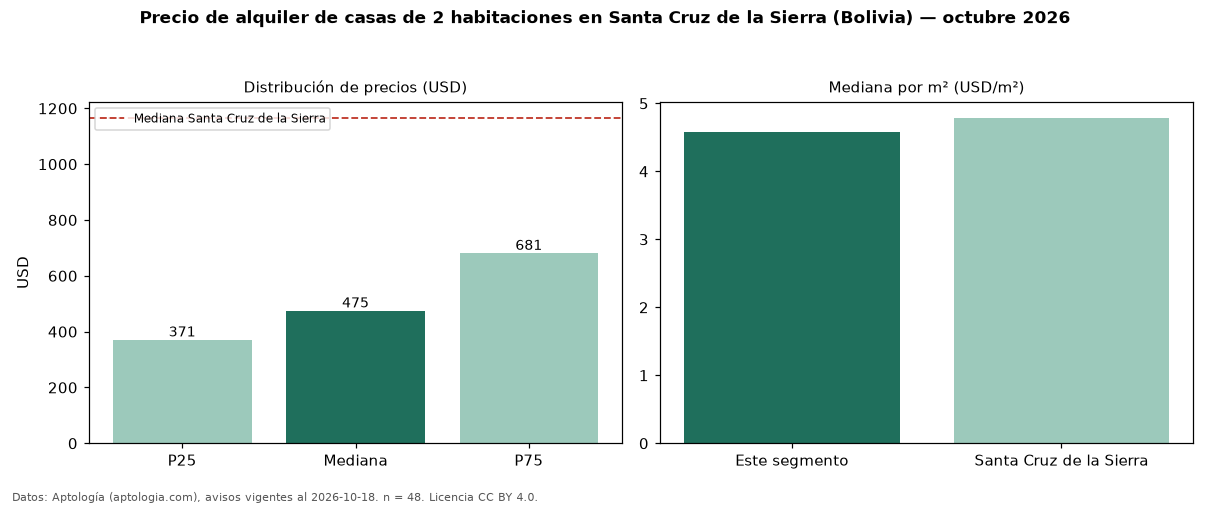

Values plotted in this chart, from the file beside it:
seccion, metrica, valor, moneda, n
precio, p25, 371.0, USD, 48
precio, mediana, 475.0, USD, 48
precio, p75, 681.2, USD, 48
precio, minimo, 200.0, USD, 48
precio, maximo, 2700, USD, 48
m2, mediana_precio_m2, 4.58, USD, 38
m2, area_mediana_m2, 110.0, m2, 38
banos, mediana_banos, 2.0, , 
parqueadero, pct_con_parqueadero, 100.0, %, 33
habitaciones, 2, 475.0, USD, 48
ciudad, mediana_ciudad_referencia, 1166, USD, 
ciudad, mediana_m2_ciudad, 4.79, USD, 
fuente, fecha_datos, 2026-10-18, , 
fuente, atribucion, https://www.aptologia.com/bo, , 
fuente, licencia, CC BY 4.0, , 
